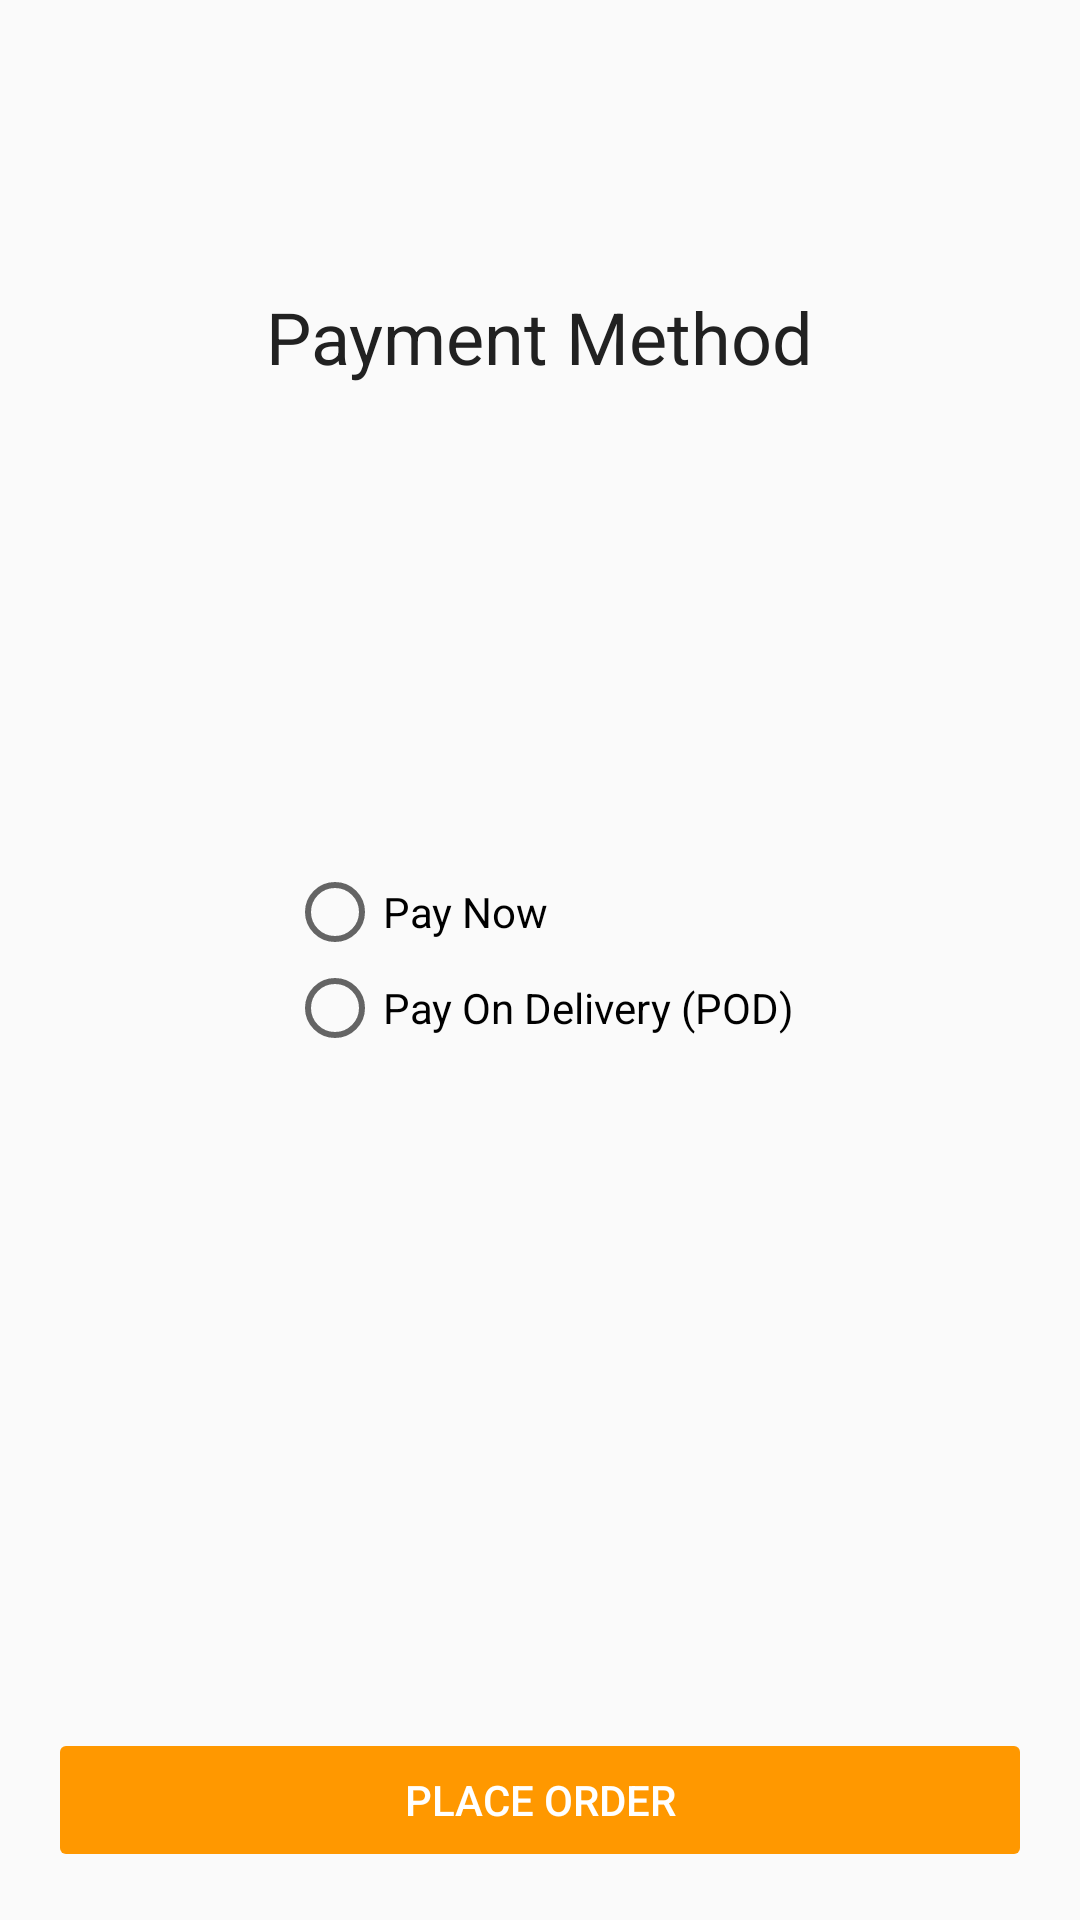

This screen was rendered from an Android layout file. Write that file and the resources it references.
<!-- AndroidManifest.xml: application theme Theme.AppCompat.Light.NoActionBar -->
<!-- res/layout/fragment_payment.xml -->
<?xml version="1.0" encoding="utf-8"?>
<androidx.constraintlayout.widget.ConstraintLayout xmlns:android="http://schemas.android.com/apk/res/android"
    xmlns:tools="http://schemas.android.com/tools"
    android:layout_width="match_parent"
    android:layout_height="match_parent"
    xmlns:app="http://schemas.android.com/apk/res-auto">

    <TextView
        android:layout_width="wrap_content"
        android:layout_height="wrap_content"
        app:layout_constraintEnd_toEndOf="parent"
        app:layout_constraintStart_toStartOf="parent"
        app:layout_constraintTop_toTopOf="parent"
        android:textSize="24sp"
        android:layout_marginTop="96dp"
        android:text="@string/payment_method"
        android:textColor="@color/primaryTextIcon"/>

    <RadioGroup
        android:layout_width="wrap_content"
        android:layout_height="wrap_content"
        app:layout_constraintStart_toStartOf="parent"
        app:layout_constraintEnd_toEndOf="parent"
        app:layout_constraintTop_toTopOf="parent"
        app:layout_constraintBottom_toBottomOf="parent">

        <RadioButton
            android:id="@+id/radioButton"
            android:layout_width="match_parent"
            android:layout_height="wrap_content"
            android:text="Pay Now" />

        <RadioButton
            android:id="@+id/radioButton2"
            android:layout_width="match_parent"
            android:layout_height="wrap_content"
            android:text="Pay On Delivery (POD)" />
    </RadioGroup>

    <Button
        android:id="@+id/proceed"
        android:layout_width="match_parent"
        android:layout_height="wrap_content"
        android:layout_margin="16dp"
        android:enabled="false"
        android:text="@string/place_order"
        android:backgroundTint="@color/colorPrimary"
        android:textColor="@color/accentTextIcon"
        app:layout_constraintBottom_toBottomOf="parent"
        app:layout_constraintStart_toStartOf="parent"
        app:layout_constraintEnd_toEndOf="parent"/>

    <ProgressBar
        android:id="@+id/pb"
        android:layout_width="wrap_content"
        android:layout_height="wrap_content"
        app:layout_constraintStart_toStartOf="parent"
        app:layout_constraintEnd_toEndOf="parent"
        app:layout_constraintTop_toTopOf="parent"
        app:layout_constraintBottom_toBottomOf="parent"
        android:visibility="gone"/>
</androidx.constraintlayout.widget.ConstraintLayout>
<!-- resources referenced by this layout -->
<resources>
  <color name="accentTextIcon">#FFFFFF</color>
  <color name="colorPrimary">#FF9800</color>
  <color name="primaryTextIcon">#212121</color>
  <string name="payment_method">Payment Method</string>
  <string name="place_order">Place Order</string>
</resources>
